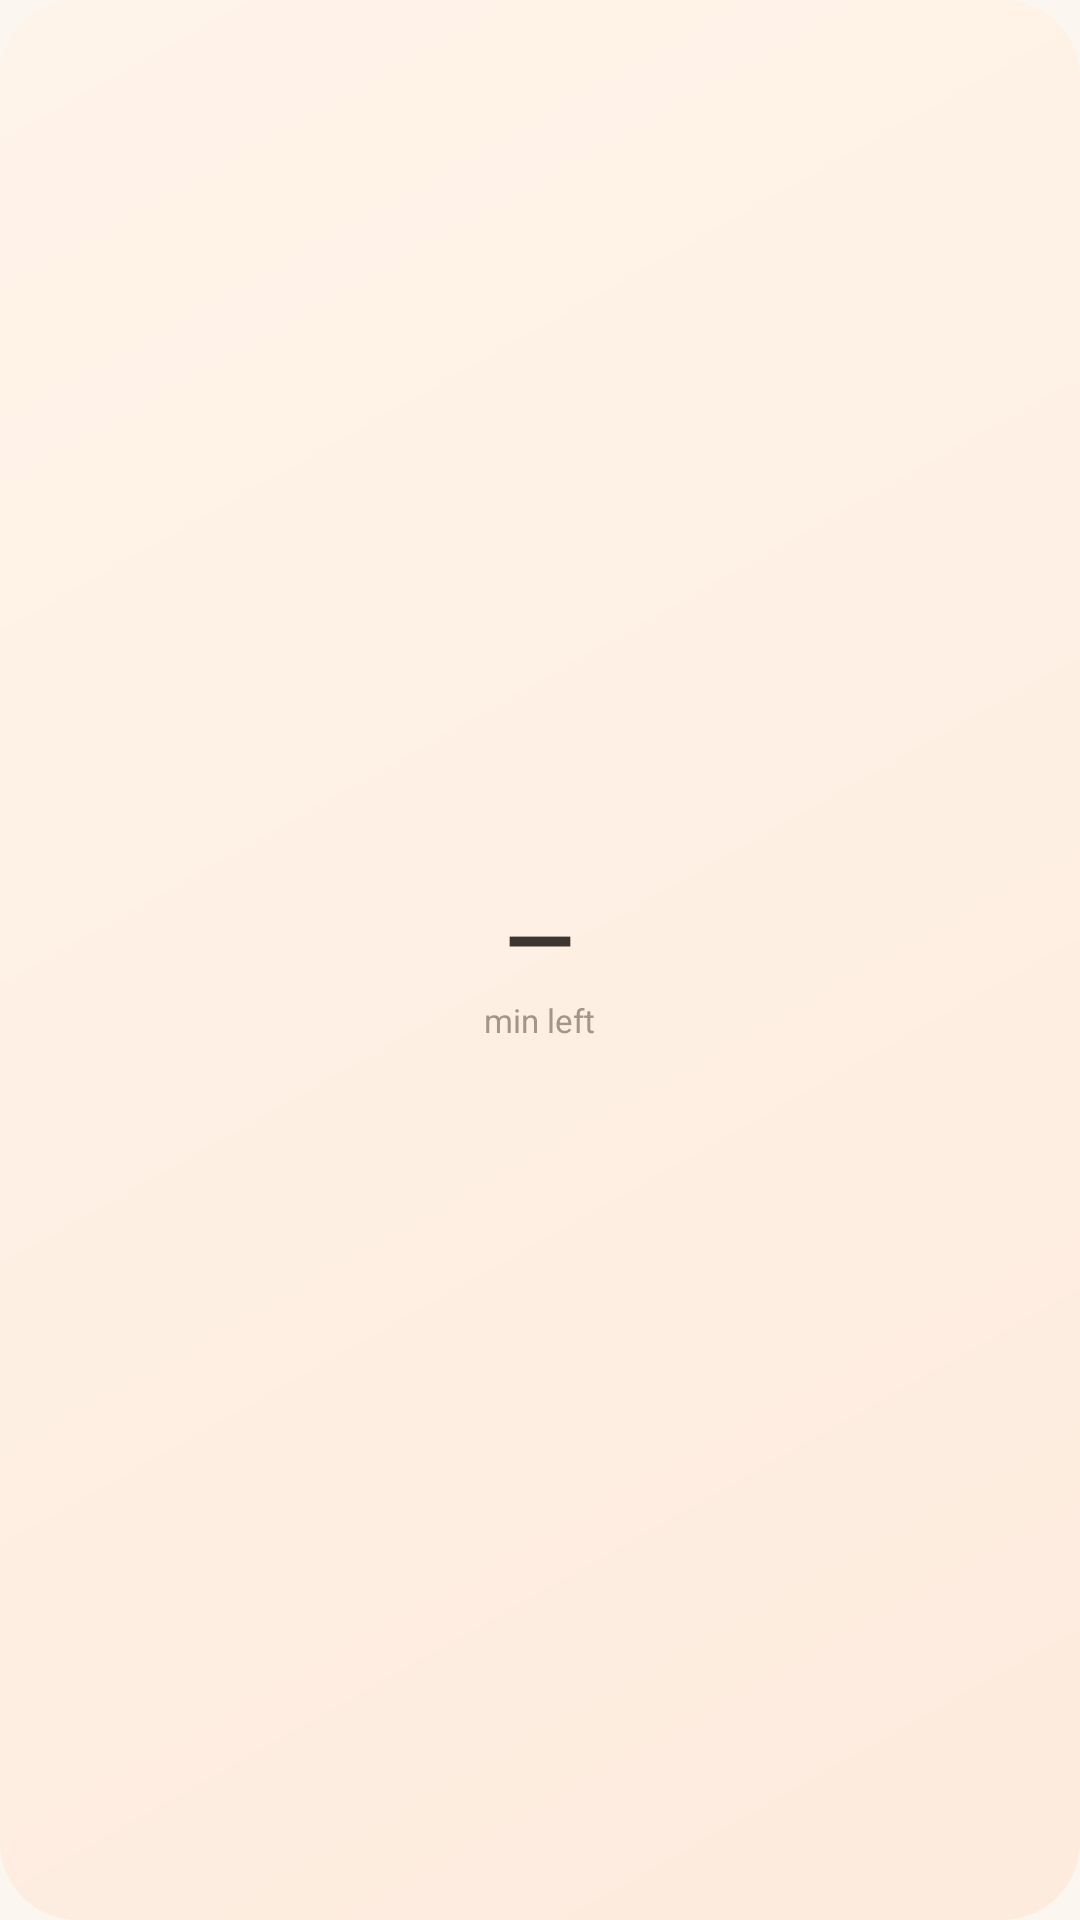

Write the Android layout XML for this screen, with the resource values it uses.
<!-- AndroidManifest.xml: application theme Theme.Liubai -->
<!-- res/layout/widget_ring.xml -->
<?xml version="1.0" encoding="utf-8"?>
<FrameLayout xmlns:android="http://schemas.android.com/apk/res/android"
    android:id="@+id/root" android:layout_width="match_parent" android:layout_height="match_parent"
    android:background="@drawable/w_bg_warm" android:padding="14dp">
    <ImageView android:id="@+id/ring" android:layout_width="match_parent" android:layout_height="match_parent"
        android:scaleType="fitCenter" android:adjustViewBounds="true" android:layout_gravity="center"/>
    <LinearLayout android:layout_width="wrap_content" android:layout_height="wrap_content"
        android:layout_gravity="center" android:gravity="center_horizontal" android:orientation="vertical">
        <TextView android:id="@+id/big" android:layout_width="wrap_content" android:layout_height="wrap_content"
            android:text="—" android:textColor="#3D3530" android:textSize="30sp" android:textStyle="bold"/>
        <TextView android:id="@+id/small" android:layout_width="wrap_content" android:layout_height="wrap_content"
            android:text="@string/w_min_left" android:textColor="#A39589" android:textSize="11sp"/>
    </LinearLayout>
</FrameLayout>
<!-- resources referenced by this layout -->
<resources>
  <!-- drawable w_bg_warm (drawable) -->
  <shape xmlns:android="http://schemas.android.com/apk/res/android"><gradient android:angle="315" android:startColor="#FFF4EA" android:endColor="#FDEBDD"/><corners android:radius="26dp"/></shape>
  <string name="w_min_left">min left</string>
  <style name="Theme.Liubai" parent="android:Theme.Material.Light.NoActionBar">
          <item name="android:windowBackground">@color/cream</item>
          <item name="android:statusBarColor">@color/cream</item>
          <item name="android:navigationBarColor">@color/cream</item>
          <item name="android:windowLightStatusBar">true</item>
      </style>
  <color name="cream">#FBF6EF</color>
</resources>
